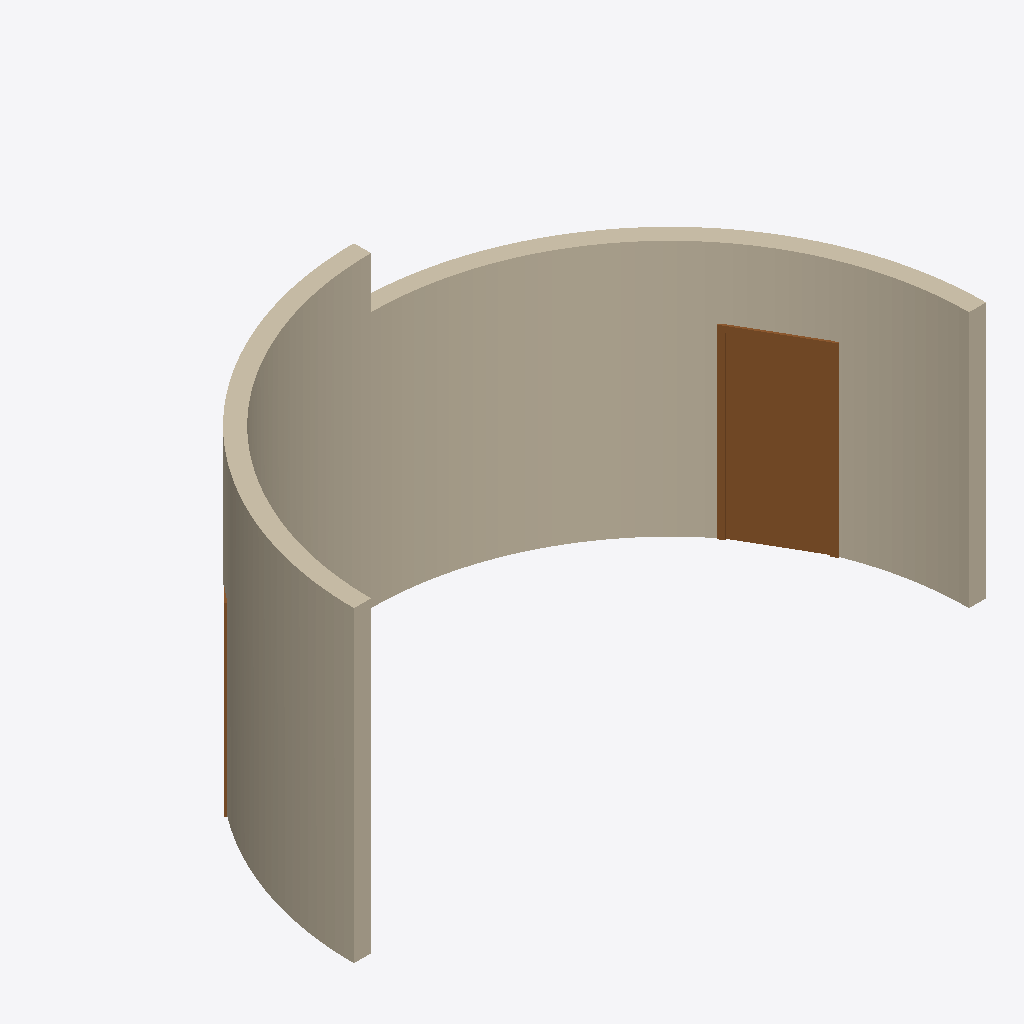
Isometric view of an IFC building model (IFC-SPF (STEP), schema IFC2X3, length unit foot), seen from the south-west, elements coloured by IFC class: 2 walls (beige), 2 doors (brown).
Extent 7.5 m × 3.8 m × 3.7 m (x, y, z). Storeys (1): Level 1 at 0.00 m. Elements (4): 2 IfcDoor, 2 IfcWallStandardCase.

HEADER;
FILE_DESCRIPTION(('IFC2X_PLATFORM'),'2;1');
FILE_NAME('Project Number','2011-10-03T14:10:11',(''),(''),'Autodesk Revit Architecture 2012 - 1.0','20110309_2315(x64)','');
FILE_SCHEMA(('IFC2X3'));
ENDSEC;
DATA;
#41=IFCPROJECT('0eAxUR9d92zBqyhldLTdsA',#40,'Project Number',$,$,'','Project Status',(#36),#32);
#467=IFCSITE('0eAxUR9d92zBqyhldLTds8',#40,'Default',$,'',#466,$,$,.ELEMENT.,(42,21,30),(-71,-3,-35),-0.0,$,$);
#43=IFCBUILDING('0eAxUR9d92zBqyhldLTdsB',#40,$,$,$,#34,$,$,.ELEMENT.,$,$,#42);
#46=IFCBUILDINGSTOREY('0eAxUR9d92zBqyhlagYO9a',#40,'Level 1',$,$,#45,$,$,.ELEMENT.,0.0);
#172=IFCWALLSTANDARDCASE('1z4aOib$PAoRDsHUstkiZG',#40,'Basic Wall:Generic - 8":161942',$,'Basic Wall:Generic - 8":249',#142,#171,'161942');
#83=IFCWALLSTANDARDCASE('1z4aOib$PAoRDsHUstkiWh',#40,'Basic Wall:Generic - 8":161901',$,'Basic Wall:Generic - 8":249',#53,#82,'161901');
#433=IFCDOOR('1z4aOib$PAoRDsHUstkiZh',#40,'Single-Flush:36" x 84":36" x 84":161965',$,'36" x 84"',#432,#424,'161965',6.999999999999999,3.0);
#358=IFCDOOR('1z4aOib$PAoRDsHUstkiZd',#40,'Single-Flush:36" x 84":36" x 84":161953',$,'36" x 84"',#357,#349,'161953',6.999999999999999,3.0);
ENDSEC;
